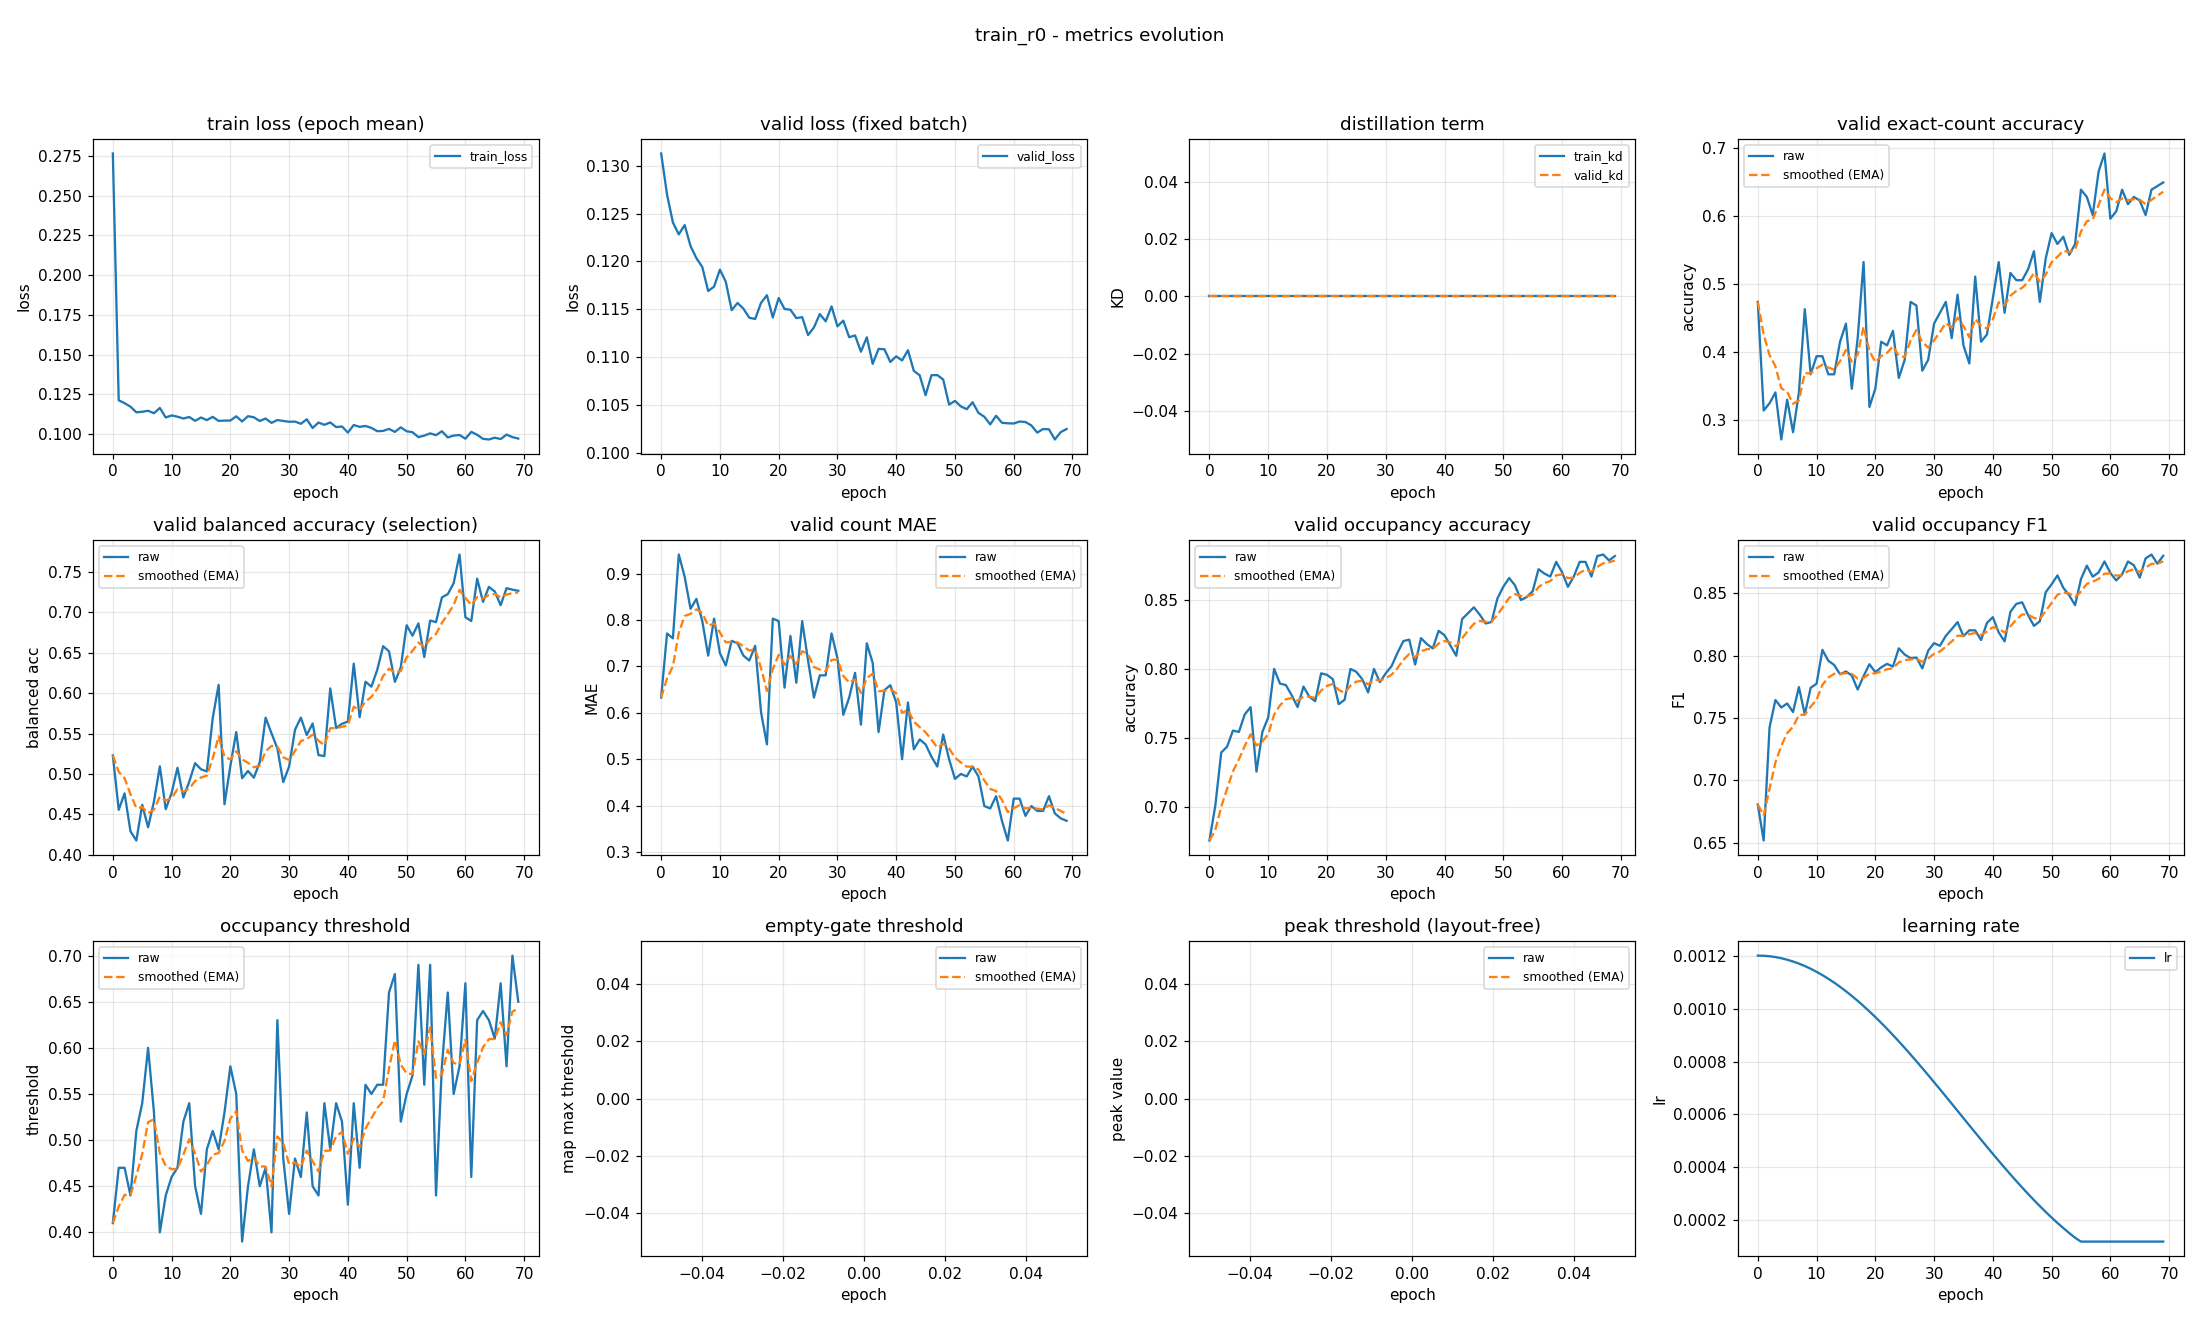

The file beside this chart, header and first rows:
epoch, train_loss, valid_loss, train_kd, valid_kd, valid_accuracy, valid_accuracy_smoothed, valid_balanced_accuracy, valid_balanced_accuracy_smoothed, valid_mae, valid_mae_smoothed, valid_occupancy_accuracy, valid_occupancy_accuracy_smoothed, valid_occupancy_f1, valid_occupancy_f1_smoothed, valid_occupancy_threshold, valid_occupancy_threshold_smoothed, valid_empty_threshold, valid_empty_threshold_smoothed, valid_peak_threshold, valid_peak_threshold_smoothed, learning_rate
0, 0.2765, 0.1313, 0.0, 0.0, 0.4734, 0.4734, 0.523, 0.523, 0.633, 0.633, 0.6755, 0.6755, 0.6806, 0.6806, 0.41, 0.41, nan, nan, nan, nan, 0.0012
1, 0.1214, 0.127, 0.0, 0.0, 0.3138, 0.4255, 0.4557, 0.5028, 0.7713, 0.6745, 0.7011, 0.6832, 0.6518, 0.672, 0.47, 0.428, nan, nan, nan, nan, 0.001199
2, 0.1195, 0.1241, 0.0, 0.0, 0.3245, 0.3952, 0.476, 0.4948, 0.7606, 0.7003, 0.7394, 0.7, 0.7424, 0.6931, 0.47, 0.4406, nan, nan, nan, nan, 0.001198
3, 0.1173, 0.1228, 0.0, 0.0, 0.3404, 0.3788, 0.4291, 0.4751, 0.9415, 0.7727, 0.7436, 0.7131, 0.7644, 0.7145, 0.44, 0.4404, nan, nan, nan, nan, 0.001194
4, 0.1138, 0.1238, 0.0, 0.0, 0.2713, 0.3465, 0.4177, 0.4578, 0.8936, 0.809, 0.7553, 0.7258, 0.7584, 0.7277, 0.51, 0.4613, nan, nan, nan, nan, 0.00119
5, 0.1141, 0.1216, 0.0, 0.0, 0.3298, 0.3415, 0.4618, 0.459, 0.8245, 0.8136, 0.7543, 0.7343, 0.7616, 0.7378, 0.54, 0.4849, nan, nan, nan, nan, 0.001185
6, 0.1147, 0.1203, 0.0, 0.0, 0.2819, 0.3236, 0.4341, 0.4515, 0.8457, 0.8232, 0.767, 0.7441, 0.7548, 0.7429, 0.6, 0.5194, nan, nan, nan, nan, 0.001178
7, 0.1132, 0.1194, 0.0, 0.0, 0.3404, 0.3287, 0.4661, 0.4559, 0.7979, 0.8156, 0.7723, 0.7526, 0.7747, 0.7525, 0.53, 0.5226, nan, nan, nan, nan, 0.00117
8, 0.1165, 0.1169, 0.0, 0.0, 0.4628, 0.3689, 0.5095, 0.472, 0.7234, 0.788, 0.7255, 0.7445, 0.7529, 0.7526, 0.4, 0.4858, nan, nan, nan, nan, 0.001161
9, 0.1105, 0.1174, 0.0, 0.0, 0.367, 0.3683, 0.4564, 0.4673, 0.8032, 0.7925, 0.7543, 0.7474, 0.7742, 0.7591, 0.44, 0.4721, nan, nan, nan, nan, 0.00115
10, 0.1118, 0.1191, 0.0, 0.0, 0.3936, 0.3759, 0.4766, 0.4701, 0.7287, 0.7734, 0.7649, 0.7527, 0.7774, 0.7646, 0.46, 0.4685, nan, nan, nan, nan, 0.001139
11, 0.111, 0.1179, 0.0, 0.0, 0.3936, 0.3812, 0.5077, 0.4814, 0.7021, 0.752, 0.8, 0.7669, 0.8046, 0.7766, 0.47, 0.4689, nan, nan, nan, nan, 0.001126
12, 0.1099, 0.1149, 0.0, 0.0, 0.367, 0.377, 0.471, 0.4783, 0.7553, 0.753, 0.7894, 0.7736, 0.7959, 0.7824, 0.52, 0.4842, nan, nan, nan, nan, 0.001113
13, 0.1108, 0.1157, 0.0, 0.0, 0.367, 0.374, 0.4905, 0.4819, 0.75, 0.7521, 0.7883, 0.778, 0.7925, 0.7854, 0.54, 0.501, nan, nan, nan, nan, 0.001098
14, 0.1084, 0.1151, 0.0, 0.0, 0.4149, 0.3863, 0.5134, 0.4914, 0.7234, 0.7435, 0.7809, 0.7789, 0.785, 0.7853, 0.45, 0.4857, nan, nan, nan, nan, 0.001082
15, 0.1105, 0.1141, 0.0, 0.0, 0.4415, 0.4028, 0.5059, 0.4957, 0.7128, 0.7343, 0.7723, 0.7769, 0.7873, 0.7859, 0.42, 0.466, nan, nan, nan, nan, 0.001065
16, 0.1089, 0.114, 0.0, 0.0, 0.3457, 0.3857, 0.5032, 0.498, 0.7447, 0.7374, 0.7872, 0.78, 0.784, 0.7853, 0.49, 0.4732, nan, nan, nan, nan, 0.001048
17, 0.1109, 0.1157, 0.0, 0.0, 0.4202, 0.3961, 0.5693, 0.5194, 0.6011, 0.6965, 0.7798, 0.7799, 0.7728, 0.7816, 0.51, 0.4842, nan, nan, nan, nan, 0.001029
18, 0.1084, 0.1165, 0.0, 0.0, 0.5319, 0.4368, 0.6104, 0.5467, 0.5319, 0.6471, 0.7766, 0.7789, 0.7835, 0.7821, 0.49, 0.486, nan, nan, nan, nan, 0.00101
19, 0.1086, 0.1141, 0.0, 0.0, 0.3191, 0.4015, 0.4625, 0.5214, 0.8032, 0.6939, 0.7968, 0.7843, 0.7931, 0.7854, 0.53, 0.4992, nan, nan, nan, nan, 0.0009891
20, 0.1086, 0.1162, 0.0, 0.0, 0.3457, 0.3848, 0.51, 0.518, 0.7979, 0.7251, 0.7957, 0.7877, 0.7867, 0.7858, 0.58, 0.5234, nan, nan, nan, nan, 0.000968
21, 0.1113, 0.115, 0.0, 0.0, 0.4149, 0.3938, 0.552, 0.5282, 0.6543, 0.7039, 0.7926, 0.7892, 0.7905, 0.7872, 0.55, 0.5314, nan, nan, nan, nan, 0.000946
22, 0.108, 0.115, 0.0, 0.0, 0.4096, 0.3985, 0.4948, 0.5182, 0.766, 0.7225, 0.7745, 0.7848, 0.7934, 0.7891, 0.39, 0.489, nan, nan, nan, nan, 0.0009233
23, 0.1113, 0.1141, 0.0, 0.0, 0.4309, 0.4082, 0.5038, 0.5139, 0.6649, 0.7052, 0.7777, 0.7826, 0.7912, 0.7897, 0.45, 0.4773, nan, nan, nan, nan, 0.0009
24, 0.1106, 0.1142, 0.0, 0.0, 0.3617, 0.3943, 0.4955, 0.5083, 0.7979, 0.733, 0.8, 0.7878, 0.8058, 0.7945, 0.49, 0.4811, nan, nan, nan, nan, 0.000876
25, 0.1083, 0.1123, 0.0, 0.0, 0.3883, 0.3925, 0.5146, 0.5102, 0.7128, 0.7269, 0.7979, 0.7909, 0.8008, 0.7964, 0.45, 0.4718, nan, nan, nan, nan, 0.0008515
26, 0.1099, 0.1131, 0.0, 0.0, 0.4734, 0.4168, 0.5698, 0.5281, 0.633, 0.6987, 0.7926, 0.7914, 0.7979, 0.7969, 0.47, 0.4712, nan, nan, nan, nan, 0.0008265
27, 0.1071, 0.1145, 0.0, 0.0, 0.4681, 0.4322, 0.5504, 0.5348, 0.6809, 0.6934, 0.783, 0.7888, 0.7984, 0.7973, 0.4, 0.4499, nan, nan, nan, nan, 0.0008009
28, 0.1089, 0.1137, 0.0, 0.0, 0.3723, 0.4142, 0.5318, 0.5339, 0.6809, 0.6896, 0.8, 0.7922, 0.7897, 0.795, 0.63, 0.5039, nan, nan, nan, nan, 0.000775
29, 0.1083, 0.1153, 0.0, 0.0, 0.3883, 0.4064, 0.49, 0.5207, 0.7713, 0.7141, 0.7904, 0.7917, 0.804, 0.7977, 0.48, 0.4967, nan, nan, nan, nan, 0.0007487
30, 0.1078, 0.1132, 0.0, 0.0, 0.4415, 0.417, 0.5093, 0.5173, 0.7181, 0.7153, 0.7968, 0.7932, 0.81, 0.8014, 0.42, 0.4737, nan, nan, nan, nan, 0.0007221
31, 0.108, 0.1138, 0.0, 0.0, 0.4574, 0.4291, 0.5548, 0.5285, 0.5957, 0.6794, 0.8021, 0.7959, 0.8079, 0.8033, 0.48, 0.4756, nan, nan, nan, nan, 0.0006952
32, 0.1066, 0.1121, 0.0, 0.0, 0.4734, 0.4424, 0.5698, 0.5409, 0.633, 0.6655, 0.8117, 0.8006, 0.8158, 0.8071, 0.46, 0.4709, nan, nan, nan, nan, 0.0006681
33, 0.1094, 0.1123, 0.0, 0.0, 0.4202, 0.4357, 0.5483, 0.5431, 0.6862, 0.6717, 0.8202, 0.8065, 0.8212, 0.8113, 0.53, 0.4886, nan, nan, nan, nan, 0.0006409
34, 0.1039, 0.1106, 0.0, 0.0, 0.484, 0.4502, 0.5625, 0.5489, 0.5745, 0.6425, 0.8213, 0.8109, 0.8268, 0.816, 0.45, 0.4771, nan, nan, nan, nan, 0.0006137
35, 0.1073, 0.1121, 0.0, 0.0, 0.4096, 0.438, 0.5234, 0.5413, 0.75, 0.6748, 0.8032, 0.8086, 0.8156, 0.8158, 0.44, 0.4659, nan, nan, nan, nan, 0.0005863
36, 0.1059, 0.1093, 0.0, 0.0, 0.383, 0.4215, 0.5222, 0.5355, 0.7074, 0.6846, 0.8223, 0.8127, 0.8202, 0.8172, 0.54, 0.4882, nan, nan, nan, nan, 0.0005591
37, 0.1074, 0.1109, 0.0, 0.0, 0.5106, 0.4483, 0.606, 0.5567, 0.5585, 0.6468, 0.8181, 0.8143, 0.8202, 0.8181, 0.49, 0.4887, nan, nan, nan, nan, 0.0005319
38, 0.1045, 0.1108, 0.0, 0.0, 0.4149, 0.4382, 0.5569, 0.5568, 0.6489, 0.6474, 0.8149, 0.8145, 0.8125, 0.8164, 0.54, 0.5041, nan, nan, nan, nan, 0.0005048
39, 0.1049, 0.1095, 0.0, 0.0, 0.4255, 0.4344, 0.5622, 0.5584, 0.6596, 0.6511, 0.8277, 0.8185, 0.8262, 0.8193, 0.52, 0.5089, nan, nan, nan, nan, 0.0004779
40, 0.101, 0.1101, 0.0, 0.0, 0.4787, 0.4477, 0.5649, 0.5604, 0.6223, 0.6424, 0.8245, 0.8203, 0.8308, 0.8228, 0.43, 0.4852, nan, nan, nan, nan, 0.0004513
41, 0.1058, 0.1097, 0.0, 0.0, 0.5319, 0.473, 0.6366, 0.5832, 0.5, 0.5997, 0.817, 0.8193, 0.8186, 0.8215, 0.54, 0.5016, nan, nan, nan, nan, 0.000425
42, 0.1046, 0.1107, 0.0, 0.0, 0.4574, 0.4683, 0.5704, 0.5794, 0.6223, 0.6065, 0.8096, 0.8164, 0.8114, 0.8185, 0.47, 0.4922, nan, nan, nan, nan, 0.0003991
43, 0.1052, 0.1086, 0.0, 0.0, 0.516, 0.4826, 0.6143, 0.5899, 0.5213, 0.5809, 0.8362, 0.8223, 0.8351, 0.8235, 0.56, 0.5125, nan, nan, nan, nan, 0.0003735
44, 0.104, 0.1081, 0.0, 0.0, 0.5053, 0.4894, 0.6081, 0.5953, 0.5426, 0.5694, 0.8404, 0.8277, 0.8414, 0.8289, 0.55, 0.5238, nan, nan, nan, nan, 0.0003485
45, 0.1019, 0.106, 0.0, 0.0, 0.5053, 0.4942, 0.629, 0.6054, 0.5319, 0.5582, 0.8447, 0.8328, 0.8427, 0.833, 0.56, 0.5346, nan, nan, nan, nan, 0.000324
46, 0.1021, 0.1081, 0.0, 0.0, 0.5213, 0.5023, 0.6582, 0.6213, 0.5053, 0.5423, 0.8394, 0.8348, 0.8324, 0.8328, 0.56, 0.5422, nan, nan, nan, nan, 0.0003
47, 0.1033, 0.1081, 0.0, 0.0, 0.5479, 0.516, 0.6519, 0.6305, 0.484, 0.5248, 0.833, 0.8342, 0.8238, 0.8301, 0.66, 0.5776, nan, nan, nan, nan, 0.0002767
48, 0.1015, 0.1077, 0.0, 0.0, 0.4734, 0.5032, 0.6141, 0.6255, 0.5532, 0.5333, 0.834, 0.8342, 0.8274, 0.8293, 0.68, 0.6083, nan, nan, nan, nan, 0.000254
49, 0.1043, 0.105, 0.0, 0.0, 0.5372, 0.5134, 0.6319, 0.6275, 0.5, 0.5233, 0.8511, 0.8392, 0.8507, 0.8357, 0.52, 0.5818, nan, nan, nan, nan, 0.000232
50, 0.1019, 0.1054, 0.0, 0.0, 0.5745, 0.5317, 0.6842, 0.6445, 0.4574, 0.5036, 0.8596, 0.8453, 0.8571, 0.8422, 0.55, 0.5723, nan, nan, nan, nan, 0.0002109
51, 0.1013, 0.1049, 0.0, 0.0, 0.5585, 0.5398, 0.6712, 0.6525, 0.4681, 0.4929, 0.866, 0.8515, 0.8642, 0.8488, 0.57, 0.5716, nan, nan, nan, nan, 0.0001905
52, 0.0982, 0.1046, 0.0, 0.0, 0.5691, 0.5486, 0.6864, 0.6627, 0.4628, 0.4839, 0.8606, 0.8543, 0.8543, 0.8504, 0.69, 0.6071, nan, nan, nan, nan, 0.0001709
53, 0.09911, 0.1053, 0.0, 0.0, 0.5426, 0.5468, 0.6449, 0.6573, 0.484, 0.4839, 0.85, 0.853, 0.8482, 0.8498, 0.56, 0.593, nan, nan, nan, nan, 0.0001523
54, 0.1005, 0.1042, 0.0, 0.0, 0.5585, 0.5503, 0.69, 0.6671, 0.4628, 0.4776, 0.8521, 0.8527, 0.8404, 0.847, 0.69, 0.6221, nan, nan, nan, nan, 0.0001346
55, 0.0994, 0.1038, 0.0, 0.0, 0.6383, 0.5767, 0.688, 0.6734, 0.3989, 0.454, 0.8564, 0.8538, 0.8613, 0.8512, 0.44, 0.5675, nan, nan, nan, nan, 0.00012
56, 0.1019, 0.103, 0.0, 0.0, 0.6277, 0.592, 0.7186, 0.687, 0.3936, 0.4359, 0.8723, 0.8594, 0.8721, 0.8575, 0.58, 0.5712, nan, nan, nan, nan, 0.00012
57, 0.09798, 0.1039, 0.0, 0.0, 0.6011, 0.5947, 0.7227, 0.6977, 0.4202, 0.4312, 0.8691, 0.8623, 0.8632, 0.8592, 0.66, 0.5979, nan, nan, nan, nan, 0.00012
58, 0.09914, 0.1031, 0.0, 0.0, 0.6649, 0.6158, 0.7362, 0.7092, 0.367, 0.4119, 0.867, 0.8637, 0.8666, 0.8614, 0.55, 0.5835, nan, nan, nan, nan, 0.00012
59, 0.09952, 0.1031, 0.0, 0.0, 0.6915, 0.6385, 0.7717, 0.728, 0.3245, 0.3857, 0.8777, 0.8679, 0.8754, 0.8656, 0.58, 0.5824, nan, nan, nan, nan, 0.00012
... 10 more rows
